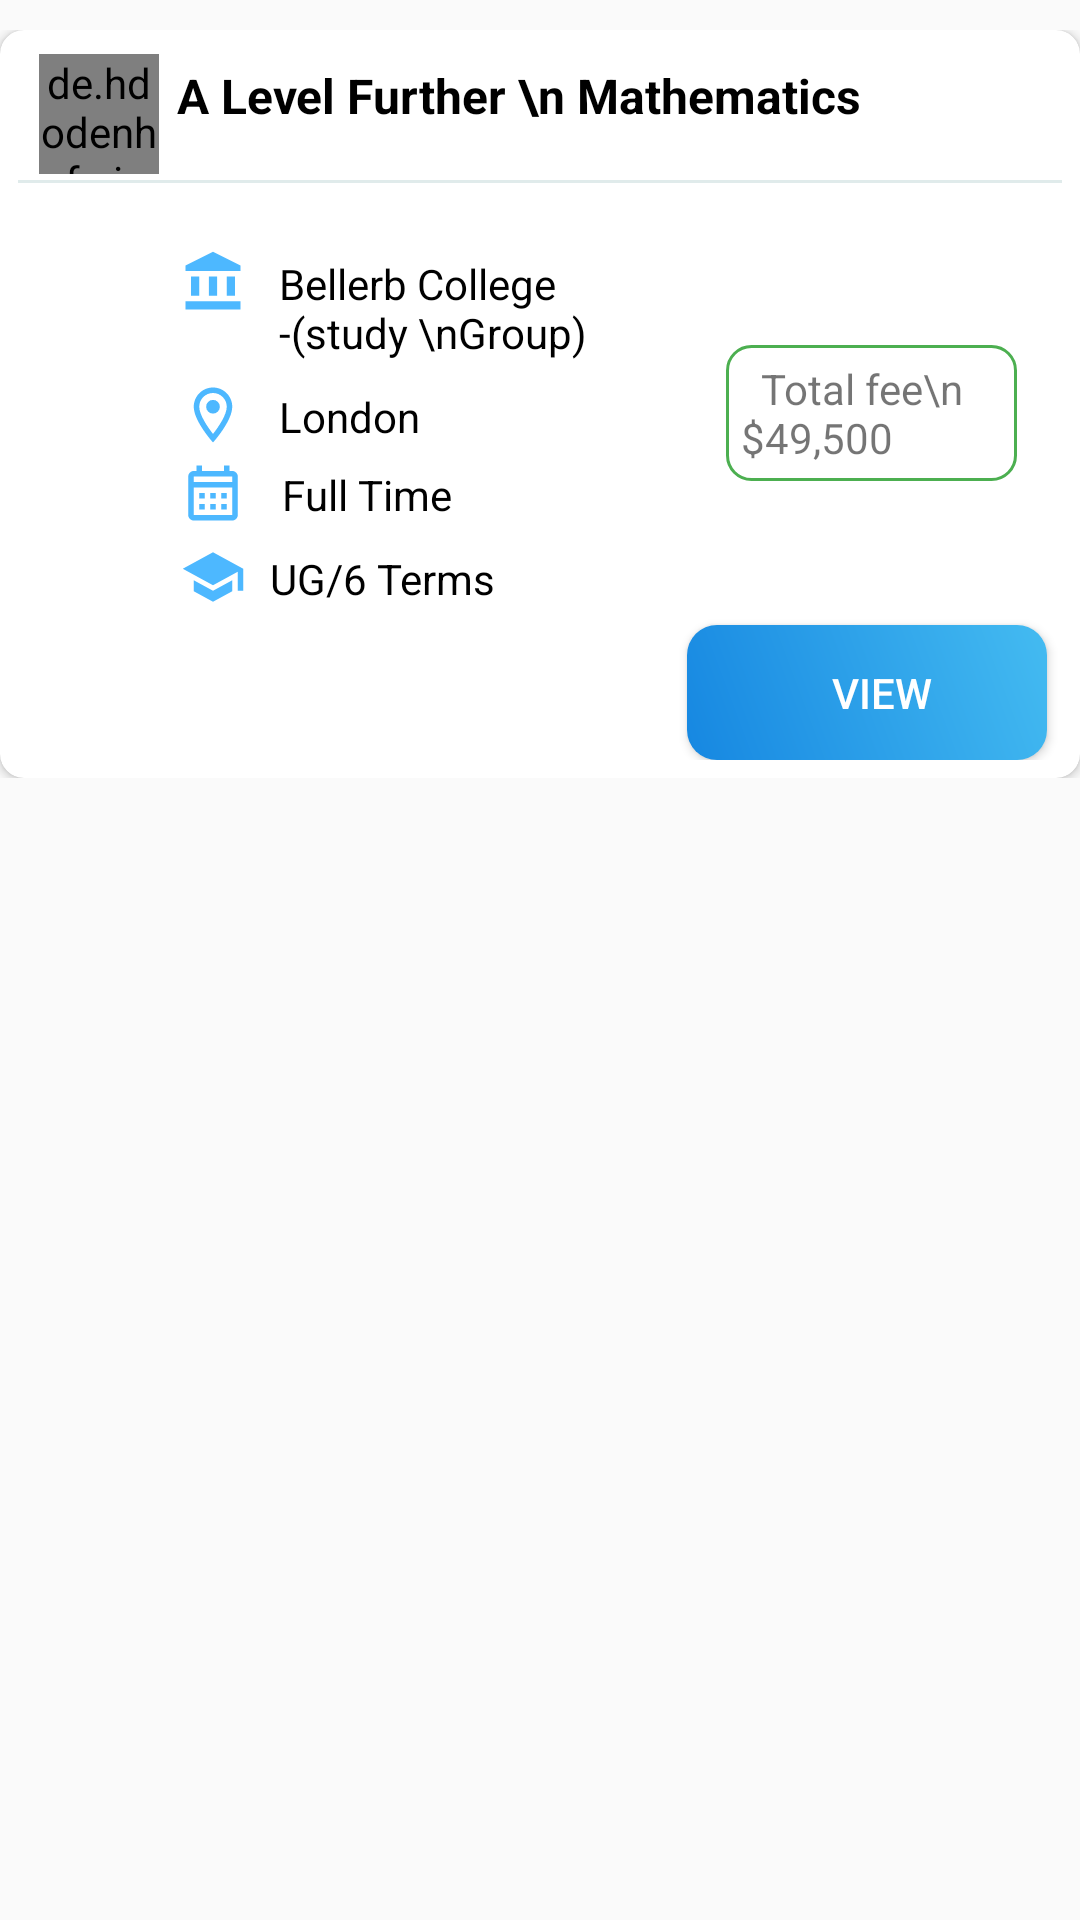

Layout XML and referenced resources for this Android screen:
<!-- AndroidManifest.xml: application theme Theme.AxisTrial -->
<!-- res/layout/recycler_for_filter_to.xml -->
<?xml version="1.0" encoding="utf-8"?>
<LinearLayout xmlns:android="http://schemas.android.com/apk/res/android"
    android:layout_width="match_parent"
    android:layout_height="wrap_content"
    xmlns:app="http://schemas.android.com/apk/res-auto"
    android:orientation="vertical"

    android:id="@+id/maincourselayout1">
    <LinearLayout
        android:id="@+id/blurlayout"
        android:layout_below="@id/appbar_id1"
        android:layout_marginTop="10dp"
        android:layout_width="match_parent"
        android:layout_height="wrap_content"
        android:orientation="vertical"
        >




        <androidx.cardview.widget.CardView
            android:layout_width="match_parent"
            android:layout_height="wrap_content"
            android:elevation="15dp"
            app:cardCornerRadius="8dp"
            >
            <LinearLayout
                android:layout_width="match_parent"
                android:layout_height="wrap_content"
                android:padding="6dp"
                android:orientation="vertical"
                >
                <RelativeLayout
                    android:id="@+id/ll"
                    android:layout_width="match_parent"
                    android:layout_height="wrap_content"
                    android:padding="2dp">

                    <de.hdodenhof.circleimageview.CircleImageView
                        android:id="@+id/circleimage11_in_course1"
                        android:layout_width="40dp"
                        android:layout_height="40dp"
                        android:layout_alignParentStart="true"
                        android:layout_marginLeft="5dp"
                        android:src="@drawable/course1" />

                    <TextView

                        android:id="@+id/courseheading_id1"
                        android:layout_width="235dp"
                        android:layout_height="wrap_content"
                        android:layout_alignLeft="@+id/share_imag1"
                        android:layout_alignParentStart="true"
                        android:layout_marginStart="48dp"
                        android:layout_marginLeft="45dp"
                        android:layout_marginRight="20dp"
                        android:padding="3dp"
                        android:text="A Level Further \n Mathematics"
                        android:textColor="@color/black"
                        android:textSize="16dp"
                        android:textStyle="bold" />


                    <ImageView
                        android:visibility="invisible"
                        android:id="@+id/share_imag1"
                        android:layout_width="22dp"
                        android:layout_height="22dp"
                        android:layout_alignParentEnd="true"
                        android:layout_marginRight="40dp"
                        android:background="@drawable/share_img"


                        />

                    <ImageView
                        android:id="@+id/bookmarksave_id1"
                        android:layout_width="22dp"
                        android:layout_height="22dp"
                        android:layout_alignParentEnd="true"
                        android:layout_marginRight="10dp"
                        android:background="@drawable/bookmark"

                        />



                </RelativeLayout>
                <View
                    android:layout_width="match_parent"
                    android:paddingTop="10dp"
                    android:layout_gravity="center"
                    android:layout_height="1dp"
                    android:background="#e0ebeb"/>


                <RelativeLayout
                    android:id="@+id/insiderelative_id1"
                    android:layout_width="match_parent"
                    android:layout_height="wrap_content"
                    android:padding="4dp">

                    <View
                        android:id="@+id/collegemnameicon_id1"
                        android:layout_width="22dp"
                        android:layout_height="22dp"
                        android:layout_marginLeft="50dp"
                        android:layout_marginTop="18dp"
                        android:layout_weight="1"
                        android:background="@drawable/university_name_img"
                        android:padding="3dp" />

                    <View
                        android:id="@+id/location_img_id1"

                        android:layout_width="22dp"
                        android:layout_height="22dp"
                        android:layout_below="@id/collegename_id1"
                        android:layout_marginLeft="50dp"
                        android:layout_marginTop="5dp"
                        android:layout_weight="1"
                        android:background="@drawable/location_new"
                        android:padding="3dp" />

                    <View
                        android:id="@+id/calender_img_id1"
                        android:layout_width="22dp"
                        android:layout_height="22dp"
                        android:layout_below="@+id/location_in_course1"
                        android:layout_marginLeft="50dp"
                        android:layout_marginTop="5dp"
                        android:layout_weight="1"
                        android:background="@drawable/calender_new"
                        android:padding="3dp" />

                    <View
                        android:id="@+id/course_img_id1"
                        android:layout_width="22dp"
                        android:layout_height="22dp"
                        android:layout_below="@+id/time_in_course1"
                        android:layout_marginLeft="50dp"
                        android:layout_marginTop="5dp"
                        android:layout_weight="1"
                        android:background="@drawable/coursename_img"
                        android:padding="3dp" />

                    <TextView

                        android:id="@+id/collegename_id1"
                        android:layout_width="171dp"
                        android:layout_height="wrap_content"
                        android:layout_marginStart="9dp"
                        android:layout_marginLeft="90dp"
                        android:layout_marginTop="18dp"
                        android:layout_marginEnd="11dp"
                        android:layout_toStartOf="@+id/totalfee_in_course1"
                        android:layout_toEndOf="@+id/collegemnameicon_id1"
                        android:layout_weight="1"
                        android:maxLines="2"

                        android:padding="2dp"
                        android:text="Bellerb College -(study \nGroup)"
                        android:textColor="@color/black" />

                    <TextView
                        android:id="@+id/location_in_course1"
                        android:layout_width="151dp"
                        android:layout_height="21dp"
                        android:layout_below="@id/collegename_id1"
                        android:layout_marginStart="9dp"
                        android:layout_marginLeft="90dp"
                        android:layout_marginTop="5dp"
                        android:layout_marginEnd="31dp"
                        android:layout_toStartOf="@+id/totalfee_in_course1"
                        android:layout_toEndOf="@+id/location_img_id1"
                        android:layout_weight="1"
                        android:maxLines="2"
                        android:padding="2dp"
                        android:text="London"
                        android:textColor="@color/black" />

                    <TextView
                        android:id="@+id/time_in_course1"
                        android:layout_width="158dp"
                        android:layout_height="wrap_content"
                        android:layout_below="@id/location_in_course1"
                        android:layout_marginStart="10dp"
                        android:layout_marginLeft="90dp"
                        android:layout_marginTop="5dp"
                        android:layout_marginEnd="35dp"
                        android:layout_toStartOf="@+id/totalfee_in_course1"
                        android:layout_toEndOf="@+id/calender_img_id1"
                        android:layout_weight="1"
                        android:maxLines="2"
                        android:padding="2dp"
                        android:text="Full Time"
                        android:textColor="@color/black" />

                    <TextView
                        android:id="@+id/course_in_course1"
                        android:layout_width="161dp"
                        android:layout_height="23dp"
                        android:layout_below="@+id/time_in_course1"
                        android:layout_marginStart="6dp"
                        android:layout_marginLeft="90dp"
                        android:layout_marginTop="5dp"
                        android:layout_marginEnd="24dp"
                        android:layout_toStartOf="@+id/totalfee_in_course1"
                        android:layout_toEndOf="@+id/course_img_id1"
                        android:layout_weight="1"
                        android:maxLines="2"
                        android:padding="2dp"
                        android:text="UG/6 Terms"
                        android:textColor="@color/black" />

                    <TextView
                        android:id="@+id/totalfee_in_course1"
                        android:layout_width="97dp"
                        android:layout_height="wrap_content"
                        android:layout_alignParentEnd="true"
                        android:layout_marginTop="50dp"
                        android:layout_marginEnd="11dp"
                        android:background="@drawable/borderdesign"
                        android:padding="5dp"
                        android:text="  Total fee\n  $49,500" />

                </RelativeLayout>

                <Button
                    android:clickable="false"
                    android:layout_width="120dp"
                    android:layout_height="45dp"
                    android:layout_gravity="right"
                    android:layout_marginRight="5dp"
                    android:background="@drawable/getadmissionbutton"

                    android:text="View"
                    android:textColor="@color/white"/>


            </LinearLayout>

        </androidx.cardview.widget.CardView>

    </LinearLayout>

</LinearLayout>
<!-- resources referenced by this layout -->
<resources>
  <color name="black">#FF000000</color>
  <color name="white">#FFFFFFFF</color>
  <!-- drawable borderdesign (drawable) -->
  <?xml version="1.0" encoding="utf-8"?>
  <shape xmlns:android="http://schemas.android.com/apk/res/android" android:shape="rectangle">
      <corners android:radius="8dp"/>
      <stroke android:width="1dp" android:color="#4CAF50"/>
  
  </shape>
  <!-- drawable calender_new (drawable) -->
  <vector xmlns:android="http://schemas.android.com/apk/res/android"
      android:width="24dp"
      android:height="24dp"
      android:viewportWidth="24"
      android:viewportHeight="24"
      android:tint="#4DB8FF">
    <path
        android:fillColor="@android:color/white"
        android:pathData="M19,4h-1V2h-2v2H8V2H6v2H5C3.89,4 3.01,4.9 3.01,6L3,20c0,1.1 0.89,2 2,2h14c1.1,0 2,-0.9 2,-2V6C21,4.9 20.1,4 19,4zM19,20H5V10h14V20zM19,8H5V6h14V8zM9,14H7v-2h2V14zM13,14h-2v-2h2V14zM17,14h-2v-2h2V14zM9,18H7v-2h2V18zM13,18h-2v-2h2V18zM17,18h-2v-2h2V18z"/>
  </vector>
  <!-- drawable coursename_img (drawable) -->
  <vector android:height="24dp" android:tint="#4DB8FF"
      android:viewportHeight="24" android:viewportWidth="24"
      android:width="24dp" xmlns:android="http://schemas.android.com/apk/res/android">
      <path android:fillColor="@android:color/white" android:pathData="M5,13.18v4L12,21l7,-3.82v-4L12,17l-7,-3.82zM12,3L1,9l11,6 9,-4.91V17h2V9L12,3z"/>
  </vector>
  <!-- drawable getadmissionbutton (drawable) -->
  <?xml version="1.0" encoding="utf-8"?>
  <shape xmlns:android="http://schemas.android.com/apk/res/android" android:shape="rectangle">
  
      <gradient
          android:angle="45"
          android:centerX="35%"
          android:startColor="#1687E1"
          android:endColor="#44BBF1"
          android:type="linear"/>
  
      <padding
          android:left="10dp"
          android:top="0dp"
          android:right="0dp"
          android:bottom="0dp" />
      <size
          android:width="382dp"
          android:height="60dp" />
      <corners
          android:radius="10dp" />
  
  </shape>
  <!-- drawable location_new (drawable) -->
  <vector xmlns:android="http://schemas.android.com/apk/res/android"
      android:width="24dp"
      android:height="24dp"
      android:viewportWidth="24"
      android:viewportHeight="24"
      android:tint="#4DB8FF">
    <path
        android:fillColor="@android:color/white"
        android:pathData="M12,2C8.13,2 5,5.13 5,9c0,5.25 7,13 7,13s7,-7.75 7,-13c0,-3.87 -3.13,-7 -7,-7zM7,9c0,-2.76 2.24,-5 5,-5s5,2.24 5,5c0,2.88 -2.88,7.19 -5,9.88C9.92,16.21 7,11.85 7,9z"/>
    <path
        android:fillColor="@android:color/white"
        android:pathData="M12,9m-2.5,0a2.5,2.5 0,1 1,5 0a2.5,2.5 0,1 1,-5 0"/>
  </vector>
  <style name="Theme.AxisTrial" parent="Theme.AppCompat.Light.NoActionBar">
          
          <item name="colorPrimary">@color/colorPrimary</item>
          <item name="colorPrimaryVariant">#FFFFFF</item>
          <item name="colorOnPrimary">@color/white</item>
          
          <item name="colorSecondary">@color/teal_200</item>
          <item name="colorSecondaryVariant">@color/teal_700</item>
          <item name="colorOnSecondary">@color/black</item>
          
          <item name="android:statusBarColor" tools:targetApi="l">?attr/colorPrimaryVariant</item>
          
      </style>
  <color name="colorPrimary">#FFFFFF</color>
  <color name="teal_200">#FF03DAC5</color>
  <color name="teal_700">#FF018786</color>
</resources>
